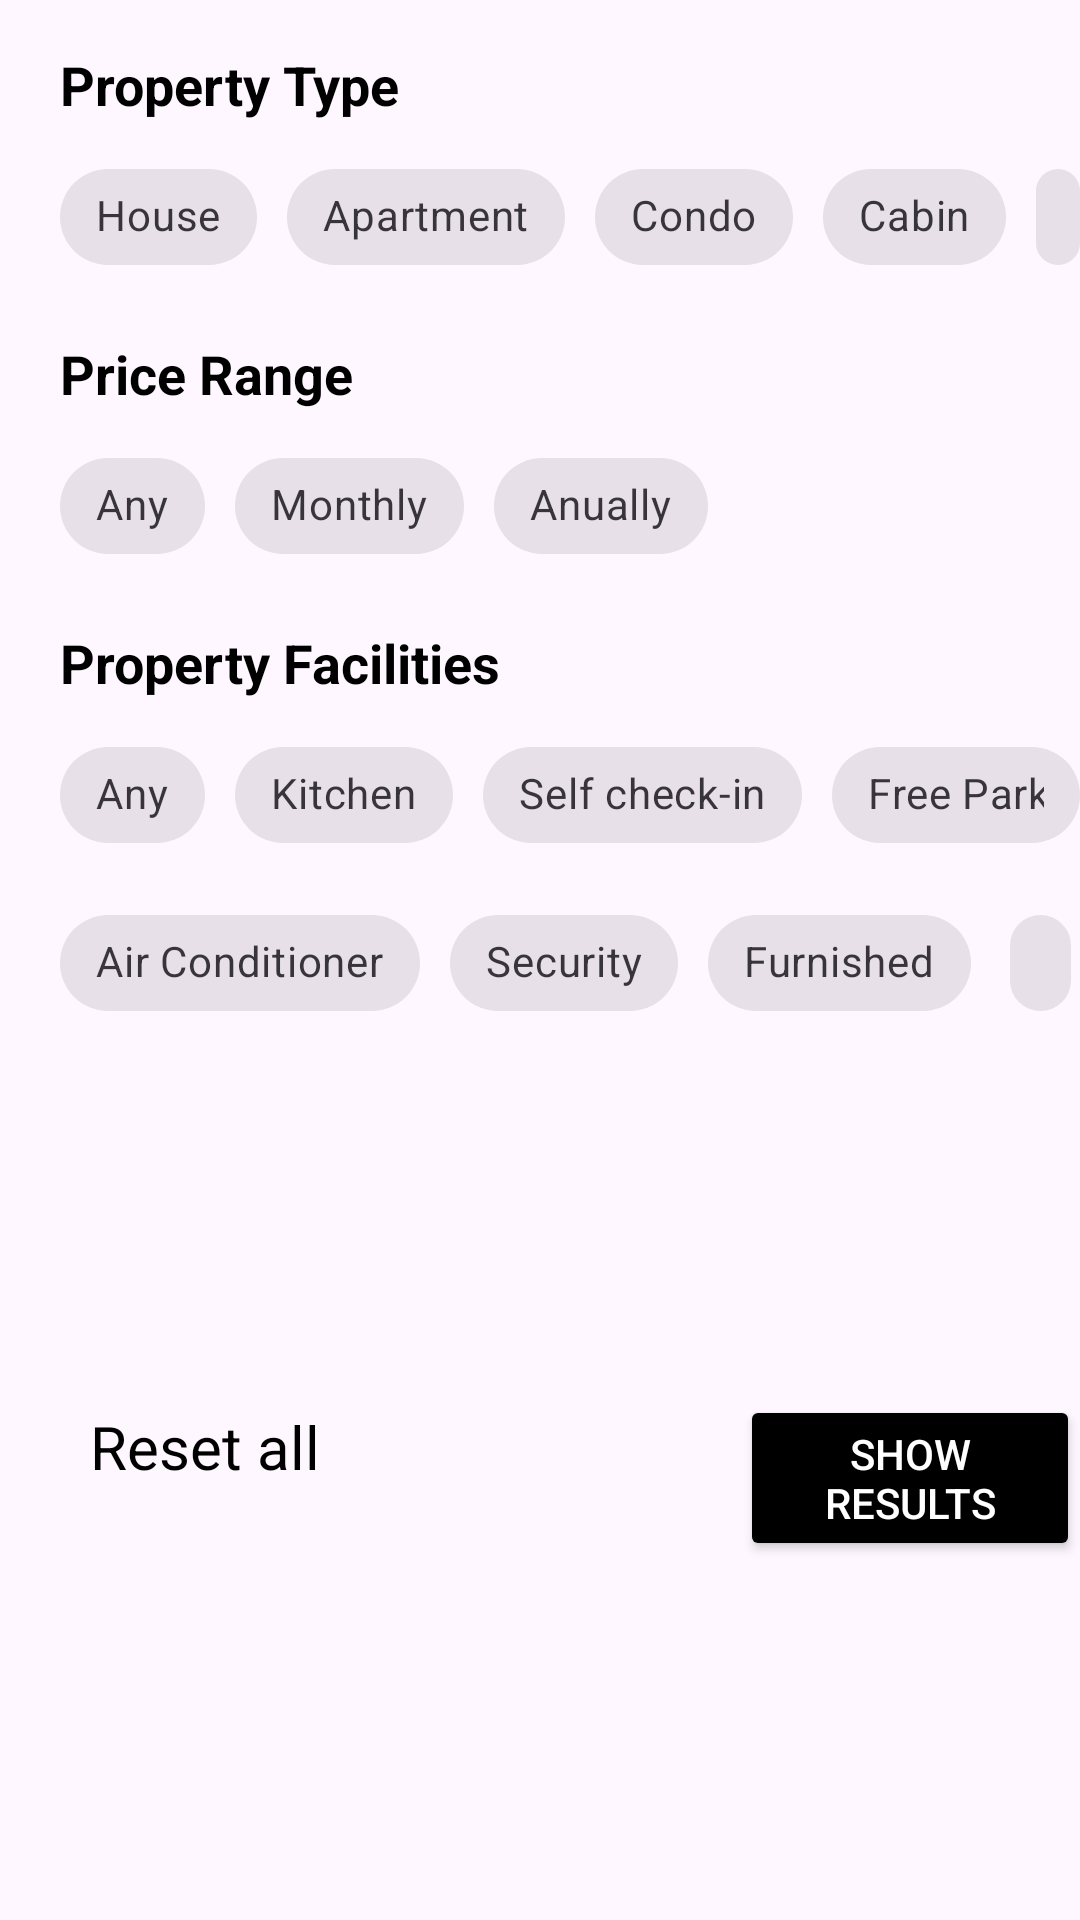

The Android layout XML behind this screen, and the referenced resources:
<!-- AndroidManifest.xml: application theme Theme.Material3.Light -->
<!-- res/layout/fragment_search_filter.xml -->
<?xml version="1.0" encoding="utf-8"?>
<LinearLayout
    xmlns:android="http://schemas.android.com/apk/res/android"
    xmlns:app="http://schemas.android.com/apk/res-auto"
    android:layout_width="match_parent"
    android:layout_height="match_parent"
    android:orientation="vertical"
    >

    <TextView
        android:id="@+id/textViewPropertyType"
        android:layout_width="match_parent"
        android:layout_height="wrap_content"
        android:text="Property Type"
        android:textSize="18sp"
        android:textStyle="bold"
        android:textColor="@android:color/black"
        android:layout_marginTop="16dp"
        android:layout_marginLeft="20sp"
        />

    <LinearLayout
        android:layout_width="match_parent"
        android:layout_height="wrap_content"
        android:orientation="horizontal">
    <com.google.android.material.chip.Chip
        android:id="@+id/chipHouse"
        style="@style/Widget.MaterialComponents.Chip.Choice"
        android:layout_width="wrap_content"
        android:layout_height="wrap_content"
        android:text="House"
        android:checkable="true"
        android:layout_marginTop="8dp"

        android:layout_marginLeft="20sp"
        />

    <com.google.android.material.chip.Chip
        android:id="@+id/chipApartment"
        style="@style/Widget.MaterialComponents.Chip.Choice"
        android:layout_width="wrap_content"
        android:layout_height="wrap_content"
        android:text="Apartment"
        android:checkable="true"
        android:layout_marginTop="8dp"
        android:layout_marginLeft="10sp"

        />
    <com.google.android.material.chip.Chip
        android:id="@+id/chipCondo"
        style="@style/Widget.MaterialComponents.Chip.Choice"
        android:layout_width="wrap_content"
        android:layout_height="wrap_content"
        android:text="Condo"
        android:checkable="true"
        android:layout_marginTop="8dp"
        android:layout_marginLeft="10sp"
        />
        <com.google.android.material.chip.Chip
            android:id="@+id/chipCabin"
            style="@style/Widget.MaterialComponents.Chip.Choice"
            android:layout_width="wrap_content"
            android:layout_height="wrap_content"
            android:text="Cabin"
            android:checkable="true"
            android:layout_marginTop="8dp"
            android:layout_marginLeft="10sp"
            />
        <com.google.android.material.chip.Chip
            android:id="@+id/chipOther"
            style="@style/Widget.MaterialComponents.Chip.Choice"
            android:layout_width="wrap_content"
            android:layout_height="wrap_content"
            android:text="Other"
            android:checkable="true"
            android:layout_marginTop="8dp"
            android:layout_marginLeft="10sp"
            />
    </LinearLayout>
    <TextView
        android:id="@+id/textViewPropertyPriceRange"
        android:layout_width="match_parent"
        android:layout_height="wrap_content"
        android:text="Price Range"
        android:textSize="18sp"
        android:textStyle="bold"
        android:textColor="@android:color/black"
        android:layout_marginTop="16dp"
        android:layout_marginLeft="20sp"
        />











    <LinearLayout
        android:layout_width="match_parent"
        android:layout_height="wrap_content"
        android:orientation="horizontal">

        <com.google.android.material.chip.Chip
            android:id="@+id/chipAnyPrice"
            style="@style/Widget.MaterialComponents.Chip.Choice"
            android:layout_width="wrap_content"
            android:layout_height="wrap_content"
            android:text="Any"
            android:checkable="true"
            android:layout_marginTop="8dp"

            android:layout_marginLeft="20sp"
            />

        <com.google.android.material.chip.Chip
            android:id="@+id/chipMonthly"
            style="@style/Widget.MaterialComponents.Chip.Choice"
            android:layout_width="wrap_content"
            android:layout_height="wrap_content"
            android:text="Monthly"
            android:checkable="true"
            android:layout_marginTop="8dp"

            android:layout_marginLeft="10sp"
            />

        <com.google.android.material.chip.Chip
            android:id="@+id/chipAnually"
            style="@style/Widget.MaterialComponents.Chip.Choice"
            android:layout_width="wrap_content"
            android:layout_height="wrap_content"
            android:text="Anually"
            android:checkable="true"
            android:layout_marginTop="8dp"

            android:layout_marginLeft="10sp"
            />

    </LinearLayout>
    <TextView
        android:id="@+id/textViewPropertyFacilities"
        android:layout_width="match_parent"
        android:layout_height="wrap_content"
        android:text="Property Facilities"
        android:textSize="18sp"
        android:textStyle="bold"
        android:textColor="@android:color/black"
        android:layout_marginTop="16dp"
        android:layout_marginLeft="20sp"
        />
    <LinearLayout
        android:layout_width="match_parent"
        android:layout_height="wrap_content"
        android:orientation="horizontal">
        <com.google.android.material.chip.Chip
            android:id="@+id/chipAnyFacilities"
            style="@style/Widget.MaterialComponents.Chip.Choice"
            android:layout_width="wrap_content"
            android:layout_height="wrap_content"
            android:text="Any"
            android:checkable="true"
            android:layout_marginTop="8dp"

            android:layout_marginLeft="20sp"
            />
        <com.google.android.material.chip.Chip
            android:id="@+id/chipKitchen"
            style="@style/Widget.MaterialComponents.Chip.Choice"
            android:layout_width="wrap_content"
            android:layout_height="wrap_content"
            android:text="Kitchen"
            android:checkable="true"
            android:layout_marginTop="8dp"

            android:layout_marginLeft="10sp"
            />
        <com.google.android.material.chip.Chip
            android:id="@+id/chipSelfCheckIn"
            style="@style/Widget.MaterialComponents.Chip.Choice"
            android:layout_width="wrap_content"
            android:layout_height="wrap_content"
            android:text="Self check-in"
            android:checkable="true"
            android:layout_marginTop="8dp"

            android:layout_marginLeft="10sp"
            />
        <com.google.android.material.chip.Chip
            android:id="@+id/chipFreeParking"
            style="@style/Widget.MaterialComponents.Chip.Choice"
            android:layout_width="wrap_content"
            android:layout_height="wrap_content"
            android:text="Free Parking"
            android:checkable="true"
            android:layout_marginTop="8dp"

            android:layout_marginLeft="10sp"
            />


    </LinearLayout>

    <LinearLayout
        android:layout_width="match_parent"
        android:layout_height="wrap_content"
        android:orientation="horizontal">
        <com.google.android.material.chip.Chip
            android:id="@+id/chipAirConditioner"
            style="@style/Widget.MaterialComponents.Chip.Choice"
            android:layout_width="wrap_content"
            android:layout_height="wrap_content"
            android:text="Air Conditioner"
            android:checkable="true"
            android:layout_marginTop="8dp"

            android:layout_marginLeft="20sp"
            />
        <com.google.android.material.chip.Chip
            android:id="@+id/chipSecurity"
            style="@style/Widget.MaterialComponents.Chip.Choice"
            android:layout_width="wrap_content"
            android:layout_height="wrap_content"
            android:text="Security"
            android:checkable="true"
            android:layout_marginTop="8dp"

            android:layout_marginLeft="10sp"
            />
        <com.google.android.material.chip.Chip
        android:id="@+id/chipFurnished"
        style="@style/Widget.MaterialComponents.Chip.Choice"
        android:layout_width="wrap_content"
        android:layout_height="wrap_content"
        android:text="Furnished"
        android:checkable="true"
        android:layout_marginTop="8dp"

        android:layout_marginLeft="10sp"
        />
        <com.google.android.material.chip.Chip
            android:id="@+id/chipTV"
            style="@style/Widget.MaterialComponents.Chip.Choice"
            android:layout_width="wrap_content"
            android:layout_height="wrap_content"
            android:text="TV"
            android:checkable="true"
            android:layout_marginTop="8dp"

            android:layout_marginLeft="10sp"
            />

    </LinearLayout>

    <LinearLayout
        android:layout_width="match_parent"
        android:layout_height="wrap_content"
        android:orientation="horizontal"
        android:layout_marginTop="120dp">

        <ImageView
            android:id="@+id/resetSearchChoices"
            android:layout_width="wrap_content"
            android:layout_height="wrap_content"
            android:layout_marginLeft="20sp"
            android:layout_marginTop="10sp"
            android:src="@drawable/ic_referesh">

        </ImageView>

        <TextView
            android:id="@+id/textViewPropertyRefreshText"
            android:layout_width="wrap_content"
            android:layout_height="wrap_content"
            android:layout_marginLeft="10sp"
            android:text="Reset all"
            android:textColor="@android:color/black"
            android:textSize="20sp" />

        <Button
            android:id="@+id/showResultsButton"
            android:layout_width="wrap_content"
            android:layout_height="wrap_content"
            android:text="Show Results"
            android:textColor="#FFFFFF"
            android:backgroundTint="#000000"
            android:layout_marginLeft="140sp">
            </Button>

    </LinearLayout>




</LinearLayout>
<!-- resources referenced by this layout -->
<resources>

</resources>
